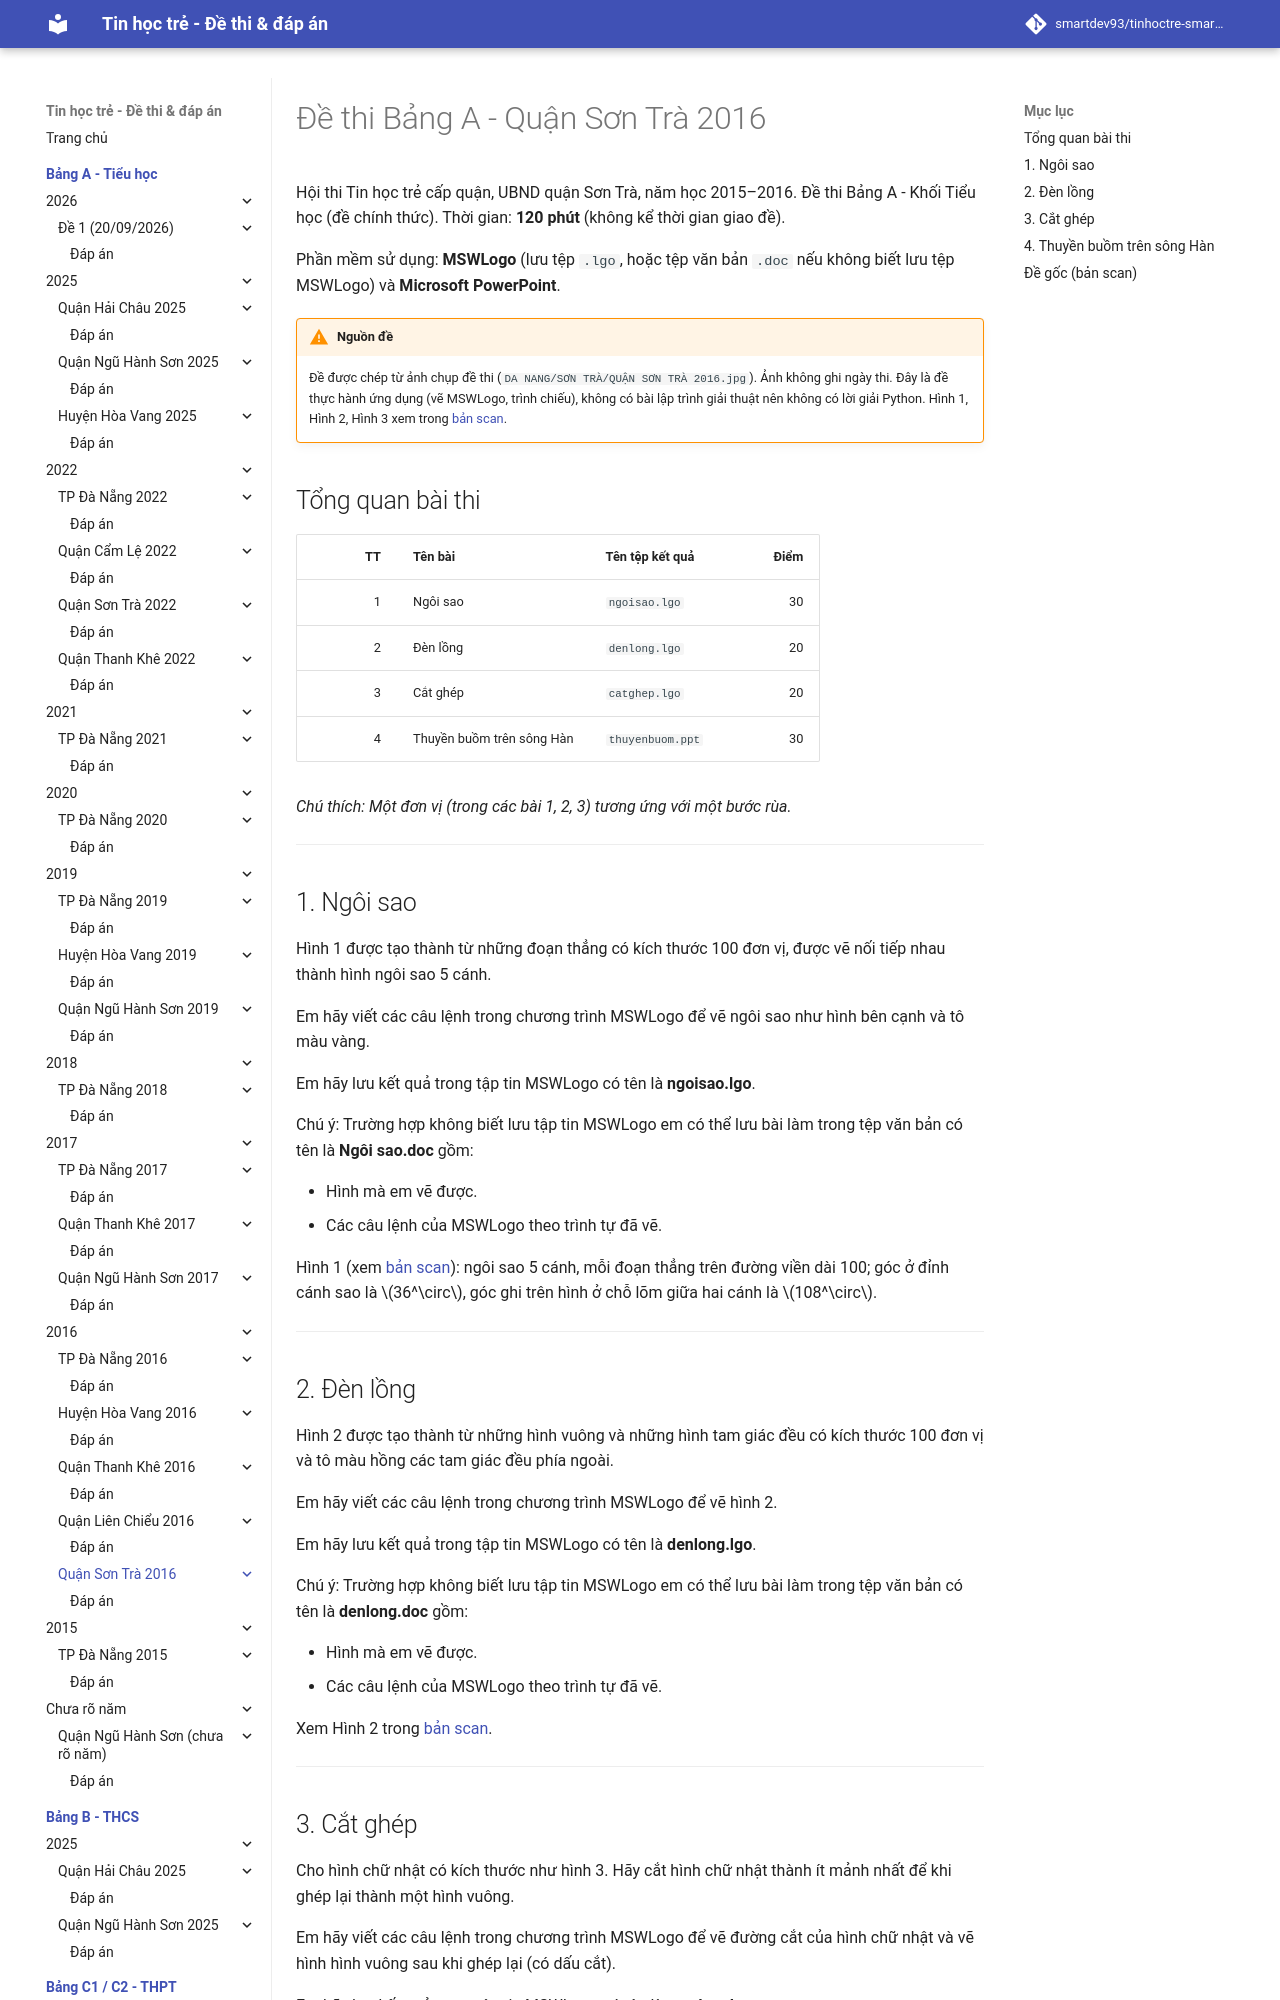

repository: smartdev93/tinhoctre-smartpencs · page: bang-a/2016/st2016-de1/index.html · generator: mkdocs

# Đề thi Bảng A - Quận Sơn Trà 2016

Hội thi Tin học trẻ cấp quận, UBND quận Sơn Trà, năm học 2015–2016. Đề thi Bảng A - Khối Tiểu học (đề chính thức). Thời gian: **120 phút** (không kể thời gian giao đề).

Phần mềm sử dụng: **MSWLogo** (lưu tệp `.lgo`, hoặc tệp văn bản `.doc` nếu không biết lưu tệp MSWLogo) và **Microsoft PowerPoint**.

!!! warning "Nguồn đề"
    Đề được chép từ ảnh chụp đề thi (`DA NANG/SƠN TRÀ/QUẬN SƠN TRÀ 2016.jpg`). Ảnh không ghi ngày thi. Đây là đề thực hành ứng dụng (vẽ MSWLogo, trình chiếu), không có bài lập trình giải thuật nên không có lời giải Python. Hình 1, Hình 2, Hình 3 xem trong [bản scan](#de-goc-ban-scan).

## Tổng quan bài thi

| TT | Tên bài | Tên tệp kết quả | Điểm |
| ---: | --- | --- | ---: |
| 1 | Ngôi sao | `ngoisao.lgo` | 30 |
| 2 | Đèn lồng | `denlong.lgo` | 20 |
| 3 | Cắt ghép | `catghep.lgo` | 20 |
| 4 | Thuyền buồm trên sông Hàn | `thuyenbuom.ppt` | 30 |

*Chú thích: Một đơn vị (trong các bài 1, 2, 3) tương ứng với một bước rùa.*

---

## 1. Ngôi sao

Hình 1 được tạo thành từ những đoạn thẳng có kích thước 100 đơn vị, được vẽ nối tiếp nhau thành hình ngôi sao 5 cánh.

Em hãy viết các câu lệnh trong chương trình MSWLogo để vẽ ngôi sao như hình bên cạnh và tô màu vàng.

Em hãy lưu kết quả trong tập tin MSWLogo có tên là **ngoisao.lgo**.

Chú ý: Trường hợp không biết lưu tập tin MSWLogo em có thể lưu bài làm trong tệp văn bản có tên là **Ngôi sao.doc** gồm:

* Hình mà em vẽ được.
* Các câu lệnh của MSWLogo theo trình tự đã vẽ.

Hình 1 (xem [bản scan](#de-goc-ban-scan)): ngôi sao 5 cánh, mỗi đoạn thẳng trên đường viền dài 100; góc ở đỉnh cánh sao là $36^\circ$, góc ghi trên hình ở chỗ lõm giữa hai cánh là $108^\circ$.

---
